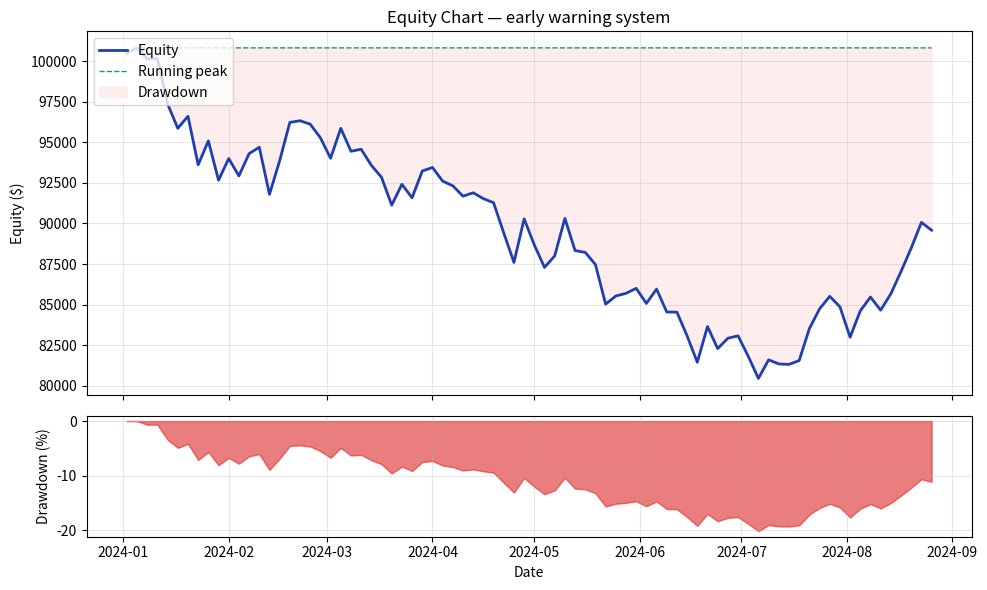

Write the Python code that produced this figure. (Note: this script raises an exception after producing the figure.)
"""
Chapter 16 — Personal Trading Analysis (Step Seven)
====================================================
Two tools described in the book:
  1. Segmented trade analysis — slice trades by category to find what works
  2. Equity chart — close-only chart of account equity, used as an early-warning
     system for sudden performance breakdowns.

This module reads from the CSV produced by the trader's notebook module.
"""

import pandas as pd
import matplotlib.pyplot as plt
from pathlib import Path


def segment_by_column(df: pd.DataFrame, column: str) -> pd.DataFrame:
    """
    Group all closed trades by a column (e.g., 'symbol', 'direction')
    and return summary statistics.
    """
    closed = df[df["net_pl"].notna()].copy()
    if not len(closed):
        return pd.DataFrame()

    grouped = closed.groupby(column).agg(
        n_trades=("net_pl", "count"),
        total_pl=("net_pl", "sum"),
        avg_pl=("net_pl", "mean"),
        win_rate=("net_pl", lambda s: (s > 0).mean()),
        best=("net_pl", "max"),
        worst=("net_pl", "min"),
    ).round(2)
    grouped["win_rate"] = (grouped["win_rate"] * 100).round(1)
    return grouped.sort_values("total_pl", ascending=False)


def expectancy(df: pd.DataFrame) -> dict:
    """
    Average dollar gain per trade.
        E = (win_rate * avg_win) - (loss_rate * avg_loss)
    """
    closed = df[df["net_pl"].notna()]
    if not len(closed):
        return {}

    wins = closed[closed["net_pl"] > 0]["net_pl"]
    losses = closed[closed["net_pl"] <= 0]["net_pl"]

    win_rate = len(wins) / len(closed) if len(closed) else 0
    avg_win = wins.mean() if len(wins) else 0
    avg_loss = losses.mean() if len(losses) else 0  # negative

    e = win_rate * avg_win + (1 - win_rate) * avg_loss

    return {
        "n_trades": len(closed),
        "win_rate_%": round(win_rate * 100, 1),
        "avg_win": round(avg_win, 2),
        "avg_loss": round(avg_loss, 2),
        "expectancy_per_trade": round(e, 2),
        "profit_factor": round(wins.sum() / abs(losses.sum()), 2) if losses.sum() else float("inf"),
    }


def equity_curve(df: pd.DataFrame, starting_equity: float) -> pd.Series:
    """
    Build a cumulative equity series indexed by exit date.
    """
    closed = df[df["net_pl"].notna()].copy()
    closed["exit_date"] = pd.to_datetime(closed["exit_date"])
    closed = closed.sort_values("exit_date")
    closed["equity"] = starting_equity + closed["net_pl"].cumsum()
    return closed.set_index("exit_date")["equity"]


def drawdown_series(equity: pd.Series) -> pd.DataFrame:
    """
    Compute running peak, drawdown $, and drawdown %.
    """
    peak = equity.cummax()
    dd_dollar = equity - peak
    dd_pct = dd_dollar / peak * 100
    return pd.DataFrame({"equity": equity, "peak": peak, "dd_$": dd_dollar, "dd_%": dd_pct})


def plot_equity_chart(equity: pd.Series, save_path: str | None = None):
    """Plot the equity curve with peak and drawdown shaded."""
    dd = drawdown_series(equity)

    fig, (ax1, ax2) = plt.subplots(2, 1, figsize=(10, 6), sharex=True,
                                    gridspec_kw={"height_ratios": [3, 1]})

    ax1.plot(equity.index, equity.values, color="#1e40af", linewidth=2, label="Equity")
    ax1.plot(dd.index, dd["peak"].values, color="#16a34a", linestyle="--",
             linewidth=1, label="Running peak")
    ax1.fill_between(dd.index, dd["peak"].values, equity.values,
                     where=equity < dd["peak"], color="#fee2e2", alpha=0.6,
                     label="Drawdown")
    ax1.set_ylabel("Equity ($)")
    ax1.set_title("Equity Chart — early warning system")
    ax1.legend(loc="upper left")
    ax1.grid(alpha=0.3)

    ax2.fill_between(dd.index, dd["dd_%"].values, 0, color="#dc2626", alpha=0.6)
    ax2.set_ylabel("Drawdown (%)")
    ax2.set_xlabel("Date")
    ax2.grid(alpha=0.3)

    plt.tight_layout()
    if save_path:
        plt.savefig(save_path, dpi=120, bbox_inches="tight")
        print(f"Saved equity chart to {save_path}")
    else:
        plt.show()
    plt.close()


# -------- Demo --------
if __name__ == "__main__":
    # Build a synthetic trade history
    import numpy as np
    rng = np.random.default_rng(7)
    n = 80

    trades = pd.DataFrame({
        "trade_id": range(1, n + 1),
        "symbol": rng.choice(["AAPL", "MSFT", "TSLA", "JPM", "XOM", "KO"], n),
        "direction": rng.choice(["long", "short"], n, p=[0.7, 0.3]),
        "exit_date": pd.date_range("2024-01-02", periods=n, freq="3D"),
        "net_pl": rng.normal(loc=200, scale=1500, size=n).round(2),
    })

    # Simulate the "day-trades-bleed-money" pattern from the book
    trades.loc[trades["symbol"] == "TSLA", "net_pl"] -= 800

    print("=" * 60)
    print("Overall expectancy")
    print("=" * 60)
    for k, v in expectancy(trades).items():
        print(f"  {k:<22} {v}")

    print()
    print("=" * 60)
    print("Segmented by symbol")
    print("=" * 60)
    print(segment_by_column(trades, "symbol"))

    print()
    print("=" * 60)
    print("Segmented by direction (long vs short bias check)")
    print("=" * 60)
    print(segment_by_column(trades, "direction"))

    eq = equity_curve(trades, starting_equity=100_000)
    plot_equity_chart(eq, save_path="/home/claude/chapter16/images/equity_chart_demo.png")
